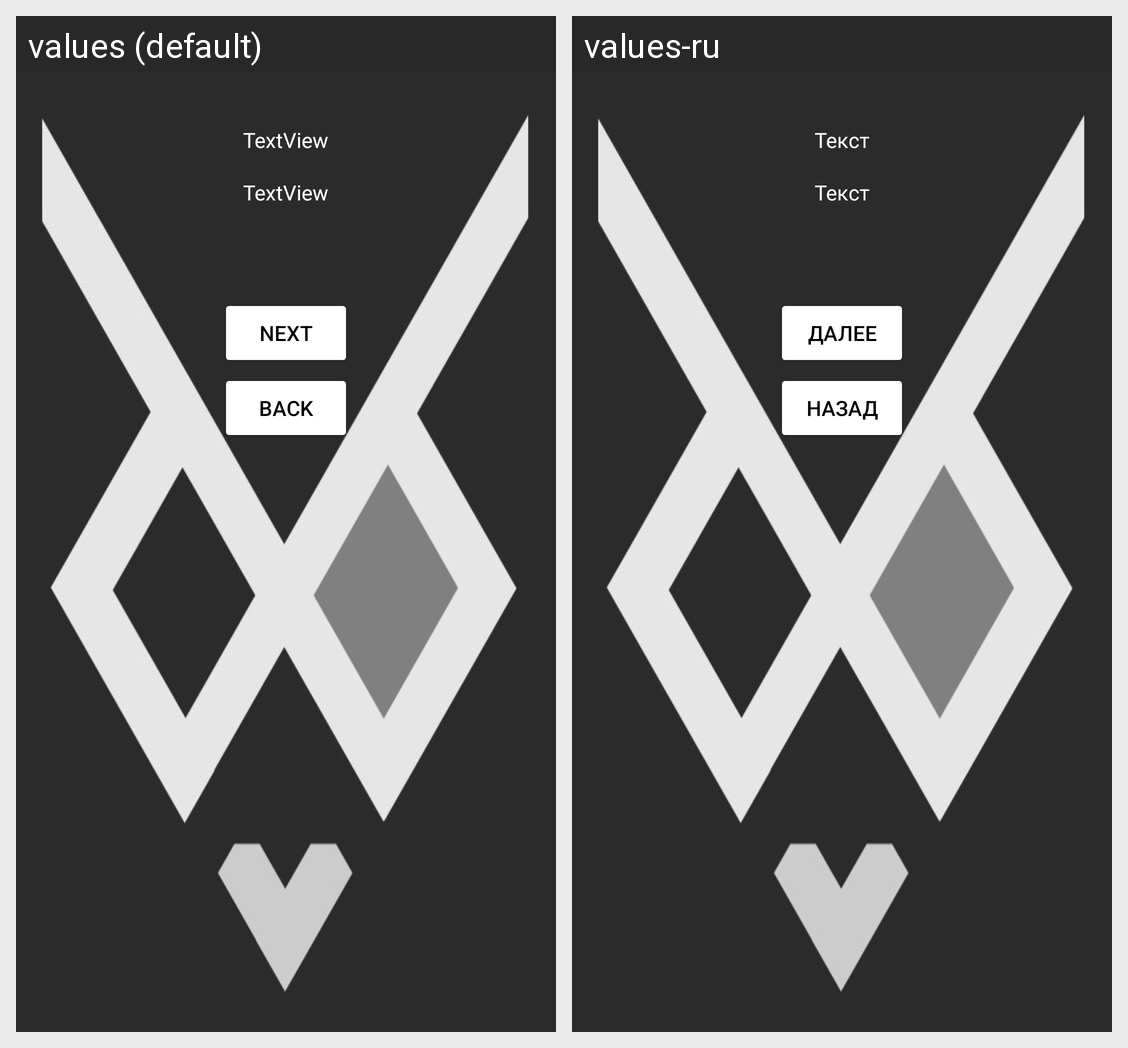

Strings drawn on this Android screen and how each of the app's shown locales translates them:
Android screen res/layout/activity_relative.xml rendered under 2 locales, left to right: values (default), values-ru. Device: Nexus 5 (rendered at 1080×1920; each locale shown at half size, 540×960, under a caption strip naming it); theme AppTheme.LoggedIn.
Strings drawn on this screen, with the default value and each locale's value (text and hints the layout hard-codes, and strings that could not be matched under every locale, appear in the picture but are not listed):

Next
  values: Next
  values-ru: Далее

textview
  values: TextView
  values-ru: Текст

ButtonText2
  values: Back
  values-ru: Назад
